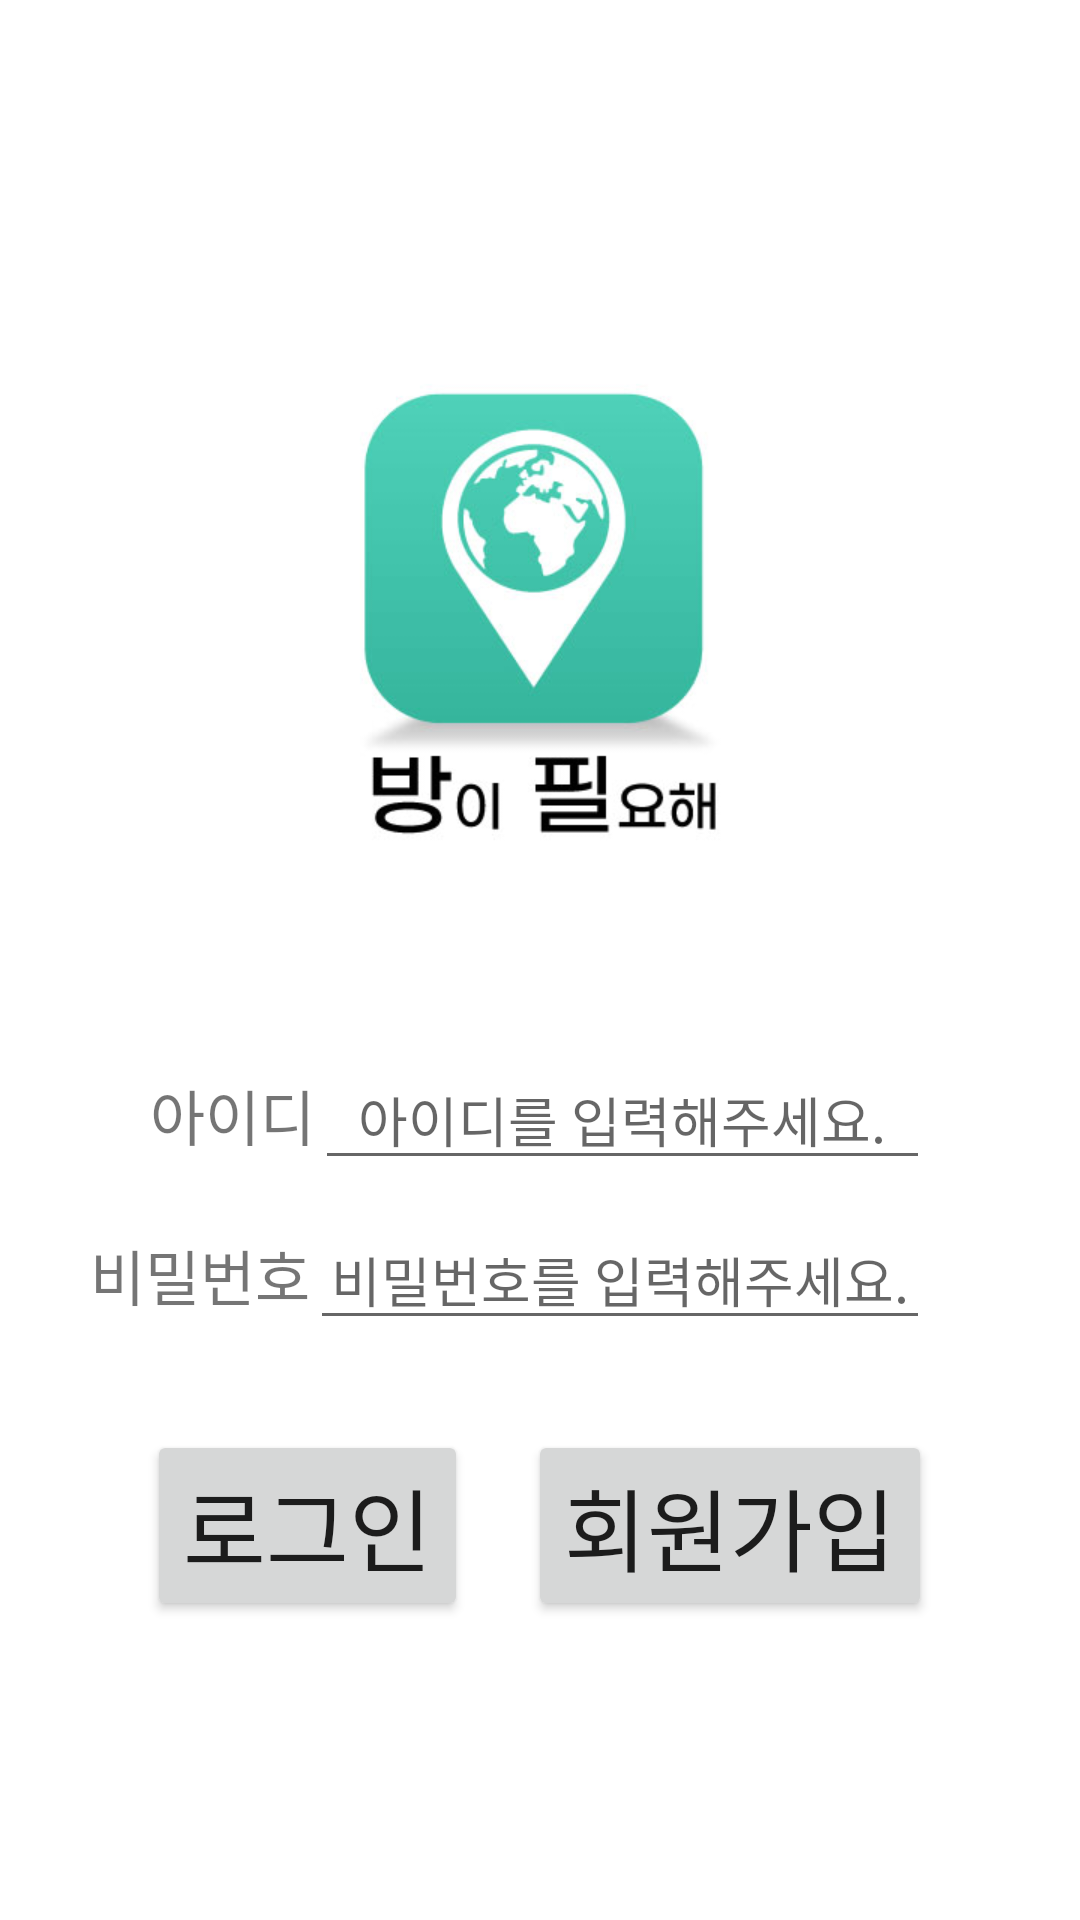

The Android layout XML behind this screen, and the referenced resources:
<!-- AndroidManifest.xml: application theme Theme.Project_211115 -->
<!-- res/layout/login.xml -->
<?xml version="1.0" encoding="utf-8"?>
<LinearLayout xmlns:android="http://schemas.android.com/apk/res/android"
    android:layout_width="match_parent"
    android:layout_height="match_parent"
    android:layout_gravity="center"
    android:background="@drawable/login_back"
    android:orientation="vertical">

    <LinearLayout
        android:layout_width="match_parent"
        android:layout_height="wrap_content"
        android:layout_marginTop="350dp"
        android:gravity="center"
        android:orientation="horizontal">

        <TextView
            android:layout_width="wrap_content"
            android:layout_height="wrap_content"
            android:layout_marginLeft="50dp"
            android:text="아이디"
            android:textSize="20sp" />

        <EditText
            android:id="@+id/main_edtId"
            android:layout_width="match_parent"
            android:layout_height="wrap_content"
            android:layout_marginRight="50dp"
            android:gravity="center"
            android:hint="아이디를 입력해주세요." />

    </LinearLayout>

    <LinearLayout
        android:layout_width="match_parent"
        android:layout_height="wrap_content"
        android:gravity="center"
        android:layout_marginTop="10dp"
        android:orientation="horizontal">

        <TextView
            android:layout_width="wrap_content"
            android:layout_height="wrap_content"
            android:layout_marginLeft="30dp"
            android:text="비밀번호"
            android:textSize="20sp" />

        <EditText
            android:id="@+id/main_edtPw"
            android:layout_width="match_parent"
            android:layout_height="wrap_content"
            android:layout_marginRight="50dp"
            android:gravity="center"
            android:hint="비밀번호를 입력해주세요."
            android:password="true" />

    </LinearLayout>


    <LinearLayout
        android:layout_width="match_parent"
        android:layout_height="wrap_content"
        android:layout_marginTop="30dp"
        android:gravity="center">

        <Button
            android:id="@+id/btnLogin"
            android:layout_width="wrap_content"
            android:layout_height="wrap_content"
            android:text="로그인"
            android:textSize="30sp" />

        <Button
            android:id="@+id/btnJoin"
            android:layout_width="wrap_content"
            android:layout_height="wrap_content"
            android:layout_marginLeft="20dp"
            android:text="회원가입"
            android:textSize="30sp" />
    </LinearLayout>
</LinearLayout>
<!-- resources referenced by this layout -->
<resources>
  <!-- drawable login_back: png bitmap (drawable, 51750 bytes) -->
  <style name="Theme.Project_211115" parent="Theme.MaterialComponents.DayNight.DarkActionBar">
          
          <item name="colorPrimary">@color/purple_500</item>
          <item name="colorPrimaryVariant">@color/purple_700</item>
          <item name="colorOnPrimary">@color/white</item>
          
          <item name="colorSecondary">@color/teal_200</item>
          <item name="colorSecondaryVariant">@color/teal_700</item>
          <item name="colorOnSecondary">@color/black</item>
          
          <item name="android:statusBarColor" tools:targetApi="l">?attr/colorPrimaryVariant</item>
          
      </style>
  <!-- not gathered from this repository: default colours our renderer supplied (Android Studio template values) -->
  <color name="purple_500">#FF6200EE</color>
  <color name="purple_700">#FF3700B3</color>
  <color name="teal_200">#FF03DAC5</color>
  <color name="teal_700">#FF018786</color>
  <color name="black">#FF000000</color>
  <color name="white">#FFFFFFFF</color>
</resources>
